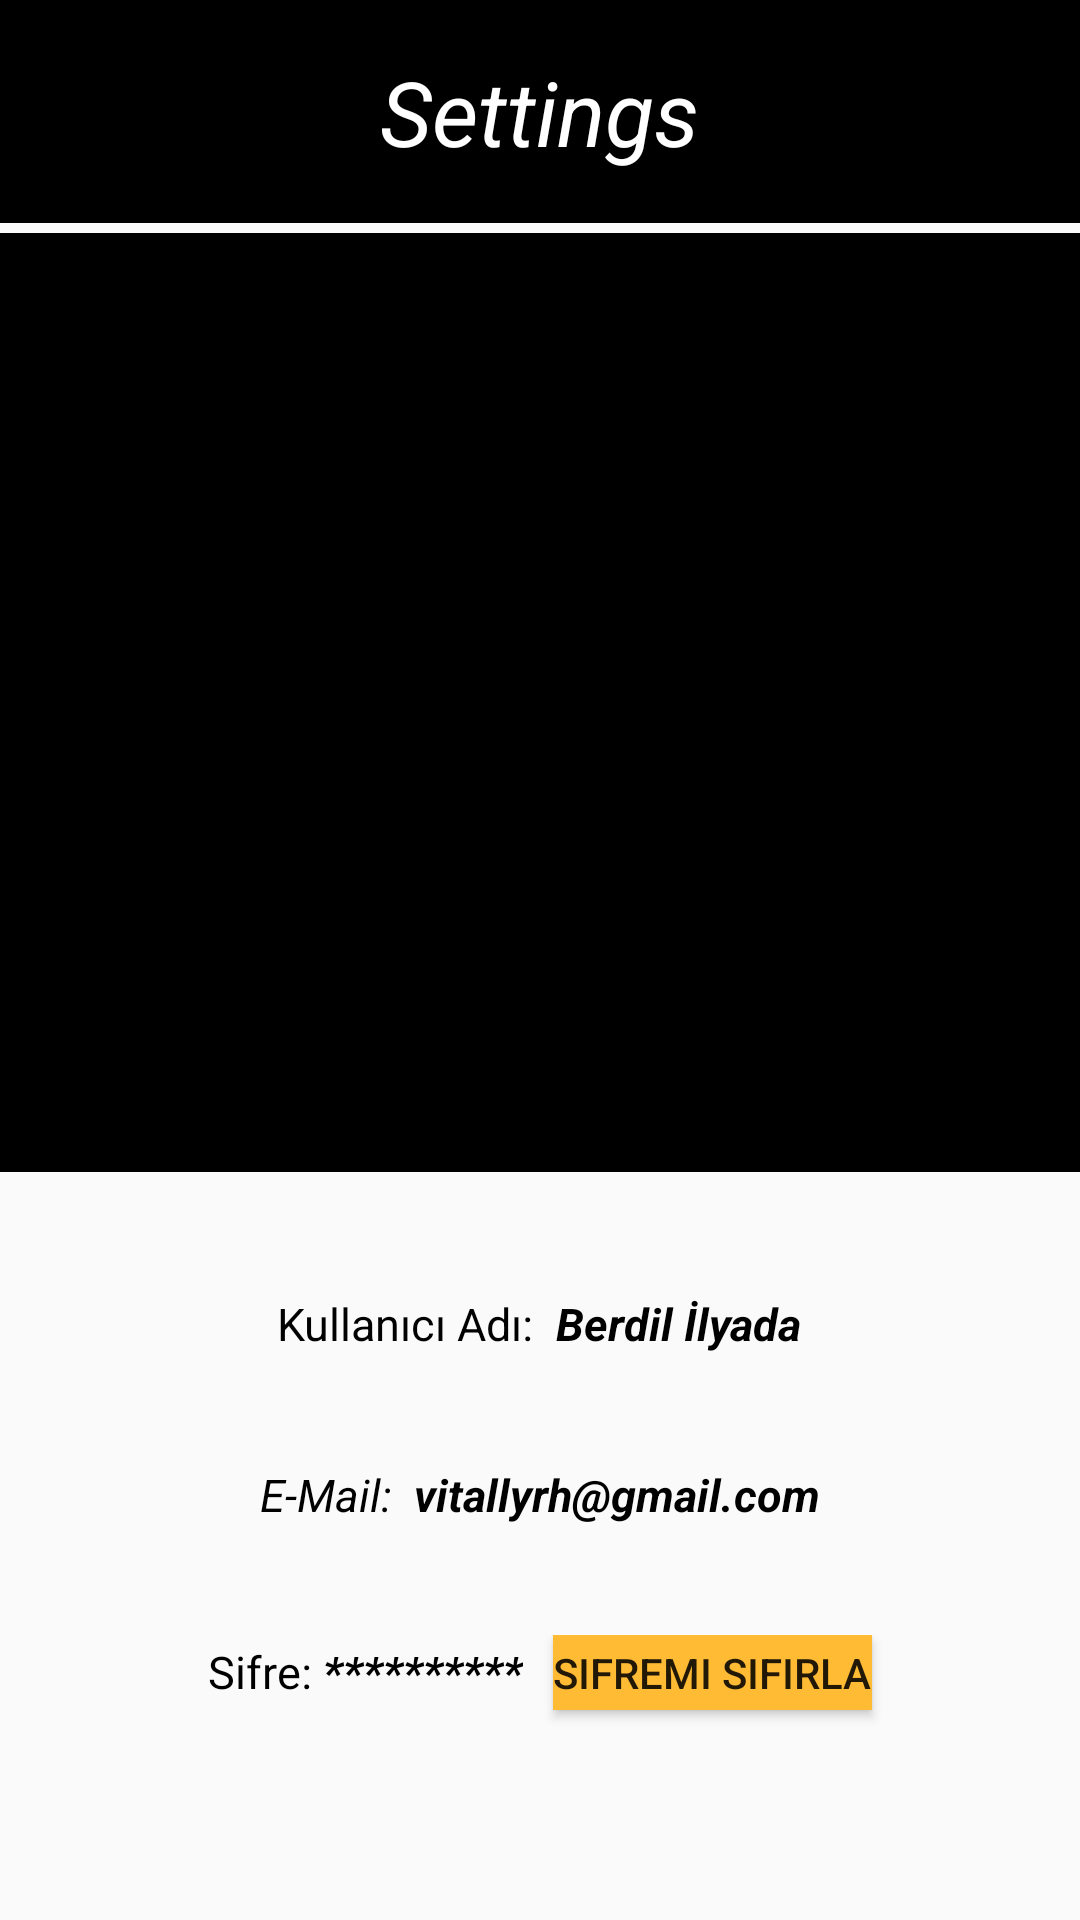

Layout XML and referenced resources for this Android screen:
<!-- AndroidManifest.xml: application theme AppTheme -->
<!-- res/layout/fragment_dashboard.xml -->
<?xml version="1.0" encoding="utf-8"?>
<LinearLayout xmlns:android="http://schemas.android.com/apk/res/android"
    xmlns:app="http://schemas.android.com/apk/res-auto"
    xmlns:tools="http://schemas.android.com/tools"
    android:layout_width="match_parent"
    android:orientation="vertical"
    android:weightSum="9"
    android:layout_height="match_parent">

    <android.support.design.widget.AppBarLayout
        android:layout_weight="1.05"
        android:id="@+id/appbarlayout2"
        android:layout_width="match_parent"
        android:layout_height="0dp"
        android:gravity="center"
        android:theme="@style/AppTheme.AppBarOverlay">

        <LinearLayout

            android:background="@android:color/black"
            android:layout_gravity="center"
            android:gravity="center"
            android:layout_width="match_parent"
            android:layout_height="match_parent">

            <TextView

                android:layout_gravity="center"
                android:id="@+id/tv_headersettings"
                android:textColor="@android:color/white"
                android:textStyle="italic"
                android:textSize="30sp"
                android:text="Settings"
                android:layout_width="wrap_content"
                android:layout_height="wrap_content" />
        </LinearLayout>
    </android.support.design.widget.AppBarLayout>
    <LinearLayout
        android:layout_weight="0.05"
        android:layout_width="match_parent"
        android:layout_height="0dp"/>
<LinearLayout
    android:background="@color/black"
    android:layout_weight="4.4"
    android:gravity="center_horizontal"
    android:layout_width="match_parent"
    android:layout_height="0dp">
    <ImageView
        android:id="@+id/img_userpp"
        android:background="@android:color/transparent"
        android:layout_width="200dp"
        android:layout_height="match_parent" />

</LinearLayout>
    <LinearLayout
        android:layout_weight="0.5"
        android:layout_width="match_parent"
        android:layout_height="0dp"></LinearLayout>
    <LinearLayout
        android:layout_weight="0.8"
        android:padding="5dp"
        android:gravity="center_horizontal"
        android:orientation="horizontal"
        android:layout_width="match_parent"
        android:layout_height="0dp">

            <TextView
                 android:textColor="@color/black"
                 android:textSize="15sp"
                 android:layout_width="wrap_content"
                 android:layout_height="wrap_content"
                 android:text="Kullanıcı Adı: "
            />

            <TextView
                android:id="@+id/tv_username"
                android:textStyle="italic|bold"
            android:textColor="@color/black"
            android:textSize="15sp"
            android:layout_width="wrap_content"
            android:layout_height="wrap_content"
            android:text=" Berdil İlyada"
            />
        
            
            
            
            
            
            
            
    </LinearLayout>
    <LinearLayout
        android:layout_weight="0.8"
        android:padding="5dp"
        android:gravity="center_horizontal"
        android:orientation="horizontal"
        android:layout_width="match_parent"
        android:layout_height="0dp">

        <TextView
            android:textColor="@color/black"
            android:textStyle="italic"
            android:textSize="15sp"
            android:layout_width="wrap_content"
            android:layout_height="wrap_content"
            android:text="E-Mail: "
            />

        <TextView
            android:id="@+id/tv_usermail"
            android:textStyle="italic|bold"
            android:textColor="@color/black"
            android:textSize="15sp"
            android:layout_width="wrap_content"
            android:layout_height="wrap_content"
            android:text=" vitallyrh@gmail.com"
            />

    </LinearLayout>
    <LinearLayout
        android:layout_weight="0.8"
        android:padding="5dp"
        android:gravity="center_horizontal"
        android:orientation="horizontal"
        android:layout_width="match_parent"
        android:layout_height="0dp">

        <TextView
            android:textColor="@color/black"
            android:textSize="15sp"
            android:layout_width="wrap_content"
            android:layout_height="wrap_content"
            android:text="Sifre: "
            />

        <TextView
            android:textStyle="italic|bold"
            android:textColor="@color/black"
            android:textSize="15sp"
            android:layout_width="wrap_content"
            android:layout_height="wrap_content"
            android:text="**********"
            />
        <Button
            android:id="@+id/btn_setuserpsw"
            android:layout_marginLeft="10dp"
            android:layout_width="wrap_content"
            android:layout_height="25dp"
            android:background="@android:color/holo_orange_light"
            android:text="Sifremi Sıfırla"
            />
    </LinearLayout>
    <LinearLayout
        android:layout_weight="0.6"
        android:layout_gravity="center_horizontal"
        android:gravity="center_horizontal"
        android:layout_width="match_parent"
        android:layout_height="0dp">
        <ProgressBar
            android:id="@+id/progressBar"
            android:layout_width="match_parent"
            android:layout_height="match_parent"
            android:layout_gravity="center|bottom"
            android:visibility="gone" />

        <TextView
            android:visibility="gone"
            android:layout_width="wrap_content"
            android:layout_height="match_parent"
            android:textSize="20sp"
            android:textColor="@android:color/holo_red_light"
            android:textStyle="bold|italic"
            android:text="Mailini Kontrol Et!"/>

    </LinearLayout>

</LinearLayout>
<!-- resources referenced by this layout -->
<resources>
  <color name="black">#000000</color>
  <style name="AppTheme.AppBarOverlay" parent="ThemeOverlay.AppCompat.Light" />
  <style name="AppTheme" parent="Theme.AppCompat.Light">
          
          <item name="colorPrimary">@color/colorPrimary</item>
          <item name="colorPrimaryDark">@color/colorPrimaryDark</item>
          <item name="colorAccent">@color/colorAccent</item>
      </style>
  <color name="colorPrimary">#3F51B5</color>
  <color name="colorPrimaryDark">#303F9F</color>
  <color name="colorAccent">#FF4081</color>
</resources>
